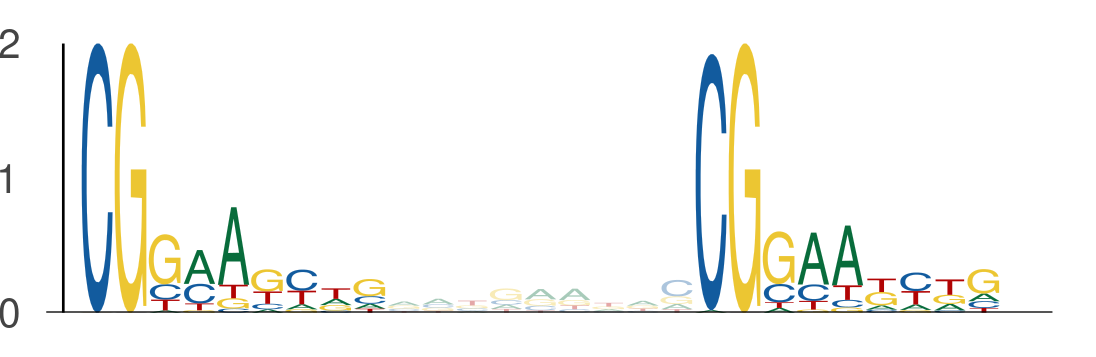

Source data for this figure (header and first rows):
seq_index, start_position, end_position, is_reversed_complement
2014, 28, 37, 0
2014, 46, 55, 0
936, 91, 100, 0
936, 109, 118, 0
130, 77, 86, 0
130, 95, 104, 0
4074, 124, 133, 0
4074, 142, 151, 0
1487, 110, 119, 0
1487, 128, 137, 0
5601, 92, 101, 0
5601, 110, 119, 0
3768, 27, 36, 0
3768, 45, 54, 0
3142, 133, 142, 0
3142, 151, 160, 0
4962, 49, 58, 0
4962, 67, 76, 0
2568, 107, 116, 0
2568, 125, 134, 0
4787, 77, 86, 0
4787, 95, 104, 0
984, 50, 59, 0
984, 68, 77, 0
4936, 122, 131, 0
4936, 140, 149, 0
1720, 124, 133, 0
1720, 142, 151, 0
5762, 97, 106, 0
5762, 115, 124, 0
1363, 51, 60, 0
1363, 69, 78, 0
3080, 43, 52, 0
3080, 61, 70, 0
3080, 107, 116, 0
3080, 125, 134, 0
1399, 11, 20, 0
1399, 29, 38, 0
4751, 111, 120, 0
4751, 129, 138, 0
4568, 113, 122, 0
4568, 131, 140, 0
2186, 133, 142, 0
2186, 151, 160, 0
864, 31, 40, 0
864, 49, 58, 0
864, 49, 58, 0
864, 67, 76, 0
3600, 116, 125, 0
3600, 134, 143, 0
5844, 113, 122, 0
5844, 131, 140, 0
3472, 128, 137, 0
3472, 146, 155, 0
5109, 31, 40, 0
5109, 49, 58, 0
5109, 49, 58, 0
5109, 67, 76, 0
4943, 7, 16, 0
4943, 25, 34, 0
... 144 more rows
